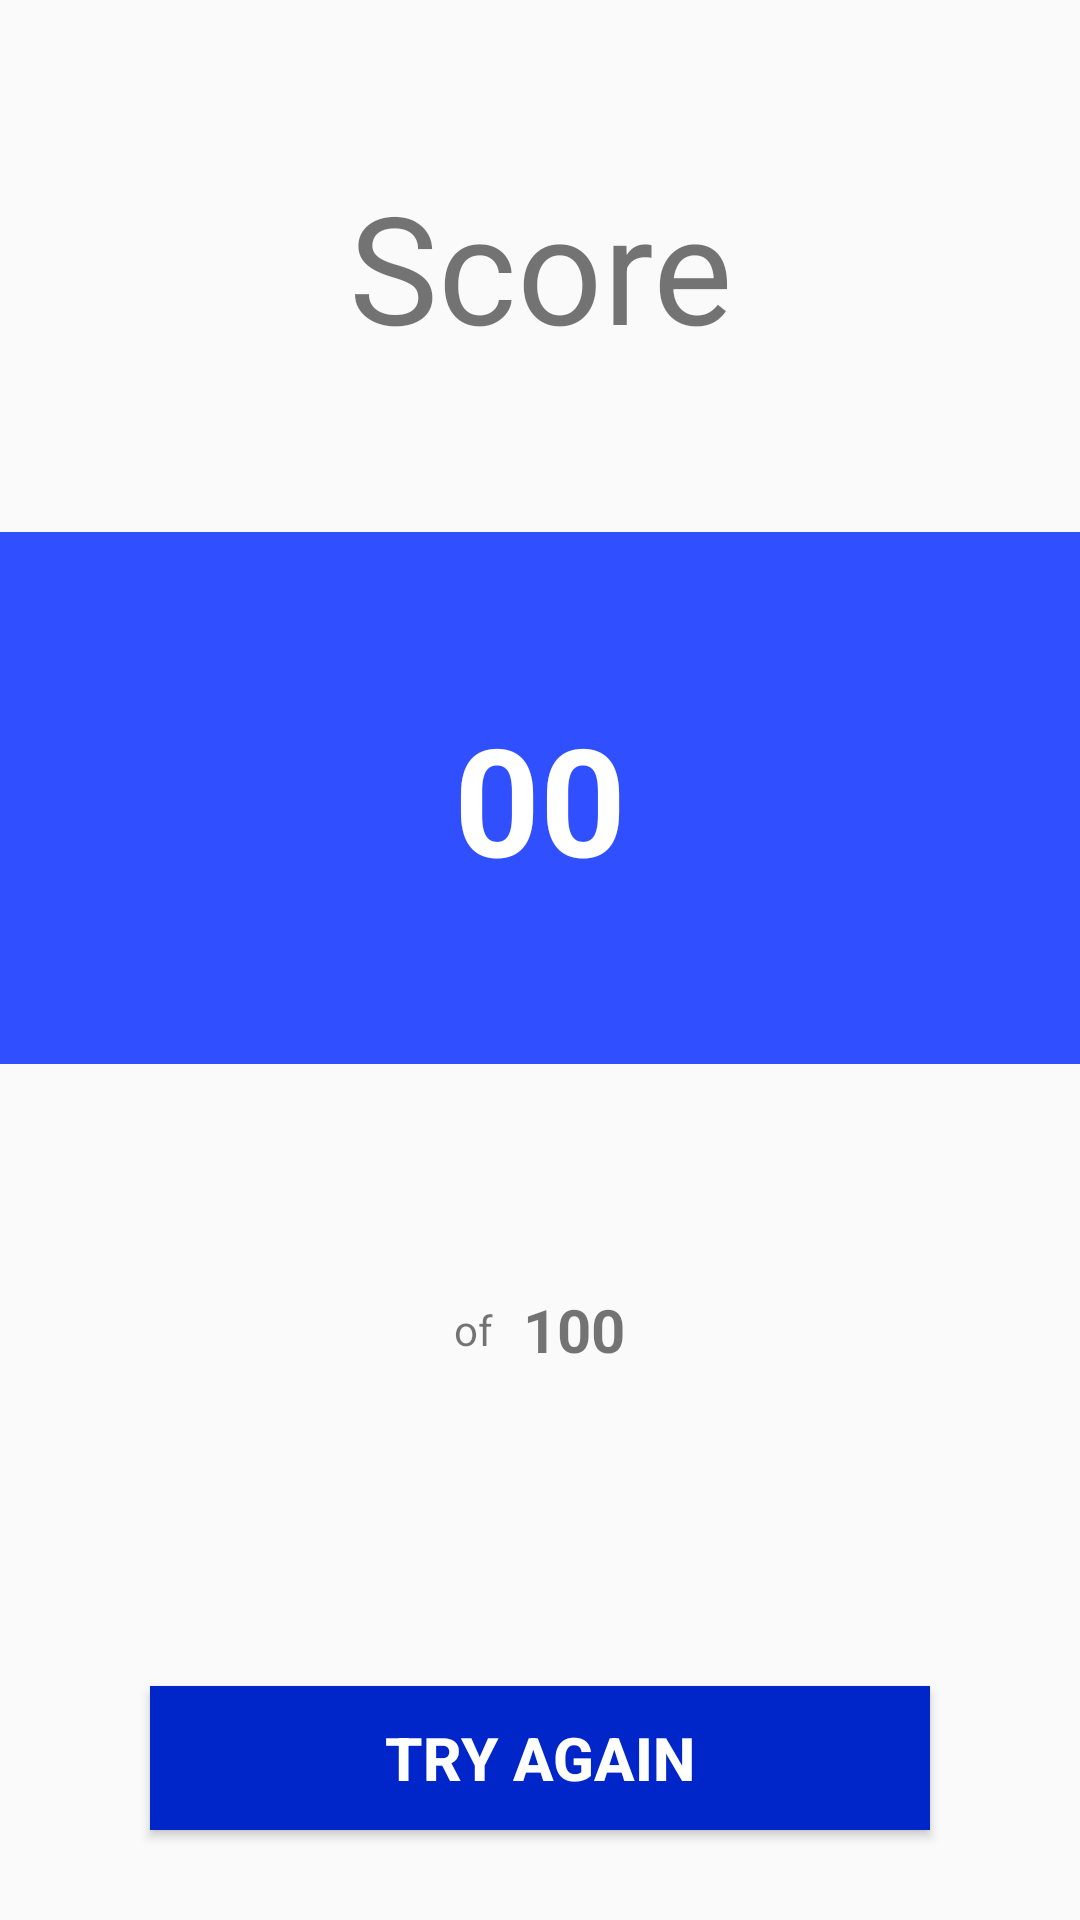

Produce the Android XML layout that renders to this screen, including the resource entries it uses.
<!-- AndroidManifest.xml: application theme AppTheme -->
<!-- res/layout/score.xml -->
<?xml version="1.0" encoding="utf-8"?>
<LinearLayout xmlns:android="http://schemas.android.com/apk/res/android"
    xmlns:tools="http://schemas.android.com/tools"
    android:id="@+id/questions"
    android:layout_width="match_parent"
    android:layout_height="match_parent"
    android:orientation="vertical"
    tools:context=".Score">

    <TextView
        style="@style/bigText"
        android:layout_width="match_parent"
        android:layout_height="0dp"
        android:layout_weight="1"
        android:gravity="center"
        android:text="@string/score"
        android:textAlignment="center" />

    <TextView
        android:id="@+id/score_text_view"
        style="@style/scoreNumber"
        android:layout_width="match_parent"
        android:layout_height="0dp"
        android:layout_weight="1"
        android:background="@color/colorPrimary"
        android:gravity="center"
        android:text="@string/actual_score"
        android:textAlignment="center"
        android:textColor="@android:color/white" />

    <LinearLayout
        android:layout_width="match_parent"
        android:layout_height="0dp"
        android:layout_weight="1"
        android:gravity="center">

        <TextView
            style="@style/score_details"
            android:text="@string/of" />

        <TextView
            android:id="@+id/max_score_text_view"
            style="@style/big_score_details"
            android:text="@string/max_score" />
    </LinearLayout>

    <Button
        style="@style/smallButton"
        android:layout_width="match_parent"
        android:layout_height="wrap_content"
        android:layout_marginLeft="50dp"
        android:layout_marginTop="30dp"
        android:layout_marginRight="50dp"
        android:layout_marginBottom="30dp"
        android:onClick="restartQuiz"
        android:text="@string/try_again" />
</LinearLayout>
<!-- resources referenced by this layout -->
<resources>
  <color name="colorPrimary">#304ffe</color>
  <string name="actual_score" translatable="false">00</string>
  <string name="max_score" translatable="false">100</string>
  <string name="of">of</string>
  <string name="score">Score</string>
  <string name="try_again">Try Again</string>
  <style name="bigText">
          <item name="android:textSize">50sp</item>
      </style>
  <style name="big_score_details">
          <item name="android:layout_width">wrap_content</item>
          <item name="android:layout_height">wrap_content</item>
          <item name="android:paddingLeft">10dp</item>
          <item name="android:textSize">20sp</item>
          <item name="android:textStyle">bold</item>
      </style>
  <style name="scoreNumber">
          <item name="android:textSize">50sp</item>
          <item name="android:textStyle">bold</item>
      </style>
  <style name="score_details">
          <item name="android:layout_width">wrap_content</item>
          <item name="android:layout_height">wrap_content</item>
      </style>
  <style name="smallButton">
          <item name="android:background">@color/colorPrimaryDark</item>
          <item name="android:textColor">@android:color/white</item>
          <item name="android:textSize">20sp</item>
          <item name="android:textStyle">bold</item>
          <item name="android:padding">10dp</item>
          <item name="android:layout_width">match_parent</item>
          <item name="android:layout_height">wrap_content</item>
          <item name="android:layout_marginLeft">50dp</item>
          <item name="android:layout_marginTop">30dp</item>
          <item name="android:layout_marginRight">50dp</item>
          <item name="android:layout_marginBottom">30dp</item>
      </style>
  <style name="AppTheme" parent="Theme.AppCompat.Light.DarkActionBar">
          
          <item name="colorPrimary">@color/colorPrimary</item>
          <item name="colorPrimaryDark">@color/colorPrimaryDark</item>
          <item name="colorAccent">@color/colorAccent</item>
      </style>
  <color name="colorPrimaryDark">#0026ca</color>
  <color name="colorAccent">#f50057</color>
</resources>
